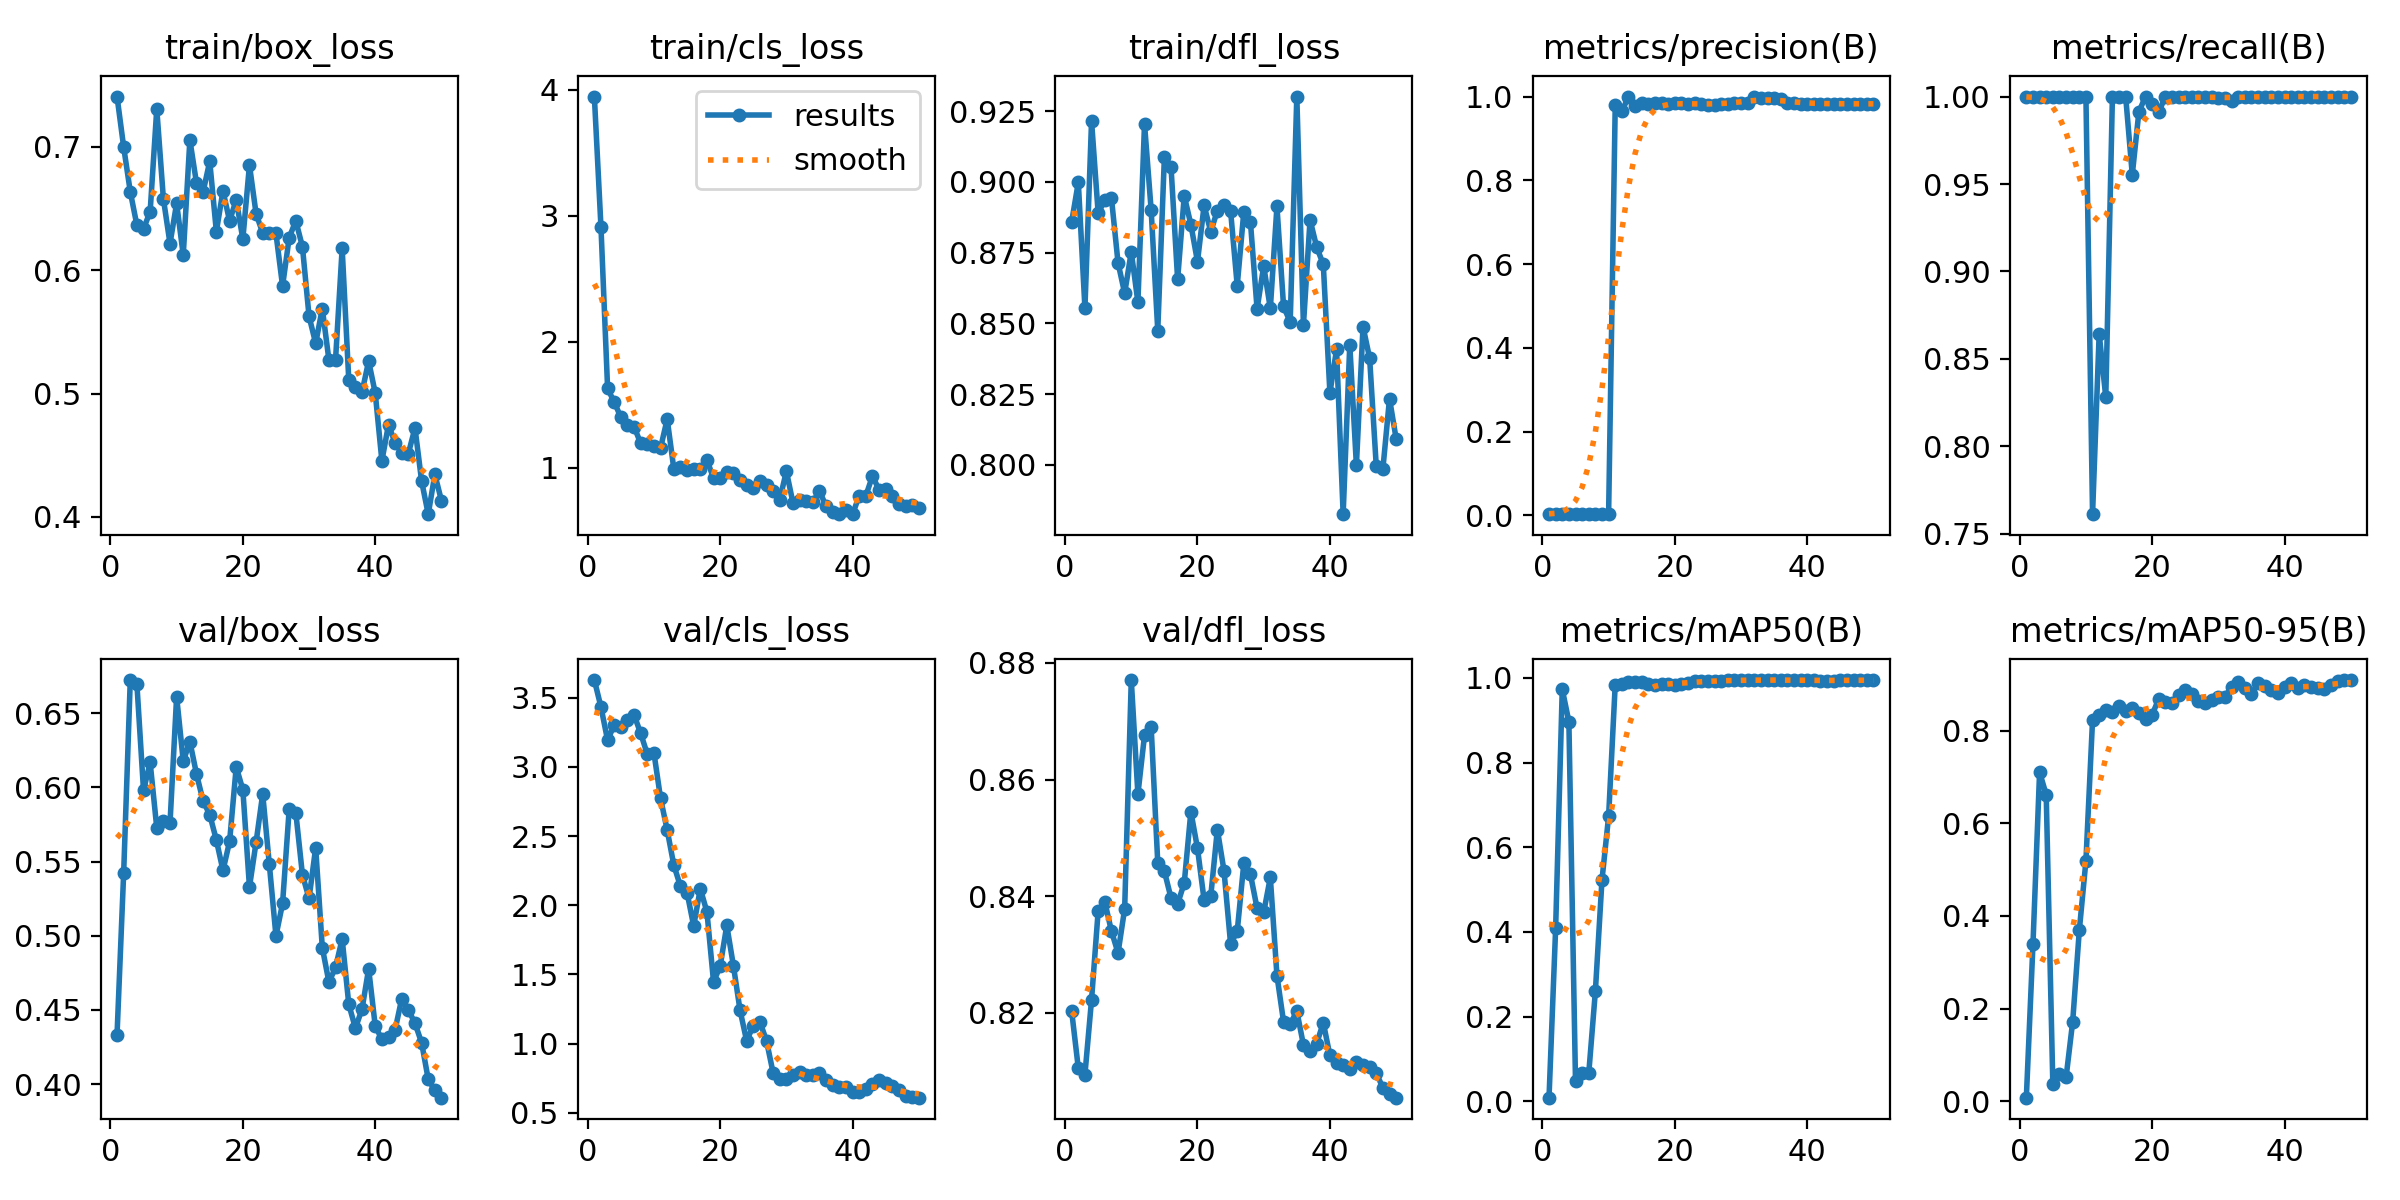

The data file committed next to this chart (first rows):
epoch, time, train/box_loss, train/cls_loss, train/dfl_loss, metrics/precision(B), metrics/recall(B), metrics/mAP50(B), metrics/mAP50-95(B), val/box_loss, val/cls_loss, val/dfl_loss, lr/pg0, lr/pg1, lr/pg2
1, 46.13, 0.7409, 3.947, 0.8859, 0.00309, 1, 0.00842, 0.0075, 0.4334, 3.628, 0.8202, 8e-05, 8e-05, 8e-05
2, 80.6, 0.7, 2.909, 0.8999, 0.00309, 1, 0.4082, 0.3385, 0.5421, 3.433, 0.8104, 0.0001764, 0.0001764, 0.0001764
3, 116.5, 0.6637, 1.63, 0.8554, 0.00309, 1, 0.9732, 0.7107, 0.6723, 3.193, 0.8094, 0.0002689, 0.0002689, 0.0002689
4, 144, 0.6365, 1.522, 0.9215, 0.00309, 1, 0.8968, 0.662, 0.6694, 3.304, 0.8222, 0.0003574, 0.0003574, 0.0003574
5, 173.3, 0.6336, 1.402, 0.8889, 0.00309, 1, 0.04773, 0.03797, 0.5979, 3.287, 0.8375, 0.000442, 0.000442, 0.000442
6, 213.4, 0.6476, 1.341, 0.8937, 0.00309, 1, 0.06734, 0.0583, 0.6168, 3.342, 0.839, 0.0005226, 0.0005226, 0.0005226
7, 252.8, 0.7308, 1.327, 0.8944, 0.00309, 1, 0.06559, 0.05117, 0.5727, 3.376, 0.834, 0.0005992, 0.0005992, 0.0005992
8, 282.5, 0.658, 1.194, 0.8714, 0.00309, 1, 0.2593, 0.1718, 0.5772, 3.242, 0.8302, 0.0006719, 0.0006719, 0.0006719
9, 310, 0.6216, 1.187, 0.8607, 0.00309, 1, 0.5228, 0.3689, 0.5759, 3.092, 0.8378, 0.0007406, 0.0007406, 0.0007406
10, 348.8, 0.6543, 1.176, 0.8753, 0.00309, 1, 0.6728, 0.5192, 0.6611, 3.101, 0.8771, 0.0008054, 0.0008054, 0.0008054
11, 379.6, 0.6123, 1.158, 0.8575, 0.9796, 0.7612, 0.9843, 0.8233, 0.6176, 2.773, 0.8575, 0.0008662, 0.0008662, 0.0008662
12, 408.5, 0.7057, 1.387, 0.9205, 0.9646, 0.8644, 0.9868, 0.8343, 0.6308, 2.544, 0.8676, 0.000923, 0.000923, 0.000923
13, 435.6, 0.6707, 0.9927, 0.8901, 1, 0.828, 0.9915, 0.8456, 0.609, 2.29, 0.8691, 0.0009759, 0.0009759, 0.0009759
14, 462.7, 0.6636, 1.008, 0.8475, 0.9763, 1, 0.9906, 0.841, 0.5907, 2.138, 0.8457, 0.001025, 0.001025, 0.001025
15, 493.1, 0.6884, 0.9831, 0.9088, 0.9841, 1, 0.9898, 0.8537, 0.5816, 2.092, 0.8443, 0.00107, 0.00107, 0.00107
16, 529.3, 0.6314, 0.989, 0.9054, 0.983, 1, 0.9867, 0.8427, 0.5645, 1.851, 0.8397, 0.001111, 0.001111, 0.001111
17, 563.1, 0.6644, 0.9911, 0.8655, 0.9837, 0.9553, 0.9822, 0.8485, 0.544, 2.12, 0.8386, 0.001148, 0.001148, 0.001148
18, 601.4, 0.64, 1.062, 0.8951, 0.9842, 0.9913, 0.9848, 0.8391, 0.5636, 1.952, 0.8422, 0.001181, 0.001181, 0.001181
19, 635, 0.6572, 0.9182, 0.8849, 0.9819, 1, 0.9855, 0.8258, 0.6137, 1.446, 0.8545, 0.00121, 0.00121, 0.00121
20, 662.4, 0.6253, 0.9202, 0.8718, 0.9843, 0.9955, 0.9839, 0.8347, 0.5985, 1.56, 0.8482, 0.001235, 0.001235, 0.001235
21, 693.6, 0.6853, 0.9712, 0.8917, 0.9842, 0.9912, 0.9848, 0.869, 0.5328, 1.854, 0.8393, 0.001208, 0.001208, 0.001208
22, 727.9, 0.6458, 0.9562, 0.8824, 0.9814, 1, 0.9881, 0.8619, 0.563, 1.564, 0.8399, 0.001168, 0.001168, 0.001168
23, 756.9, 0.6302, 0.9059, 0.8898, 0.9844, 1, 0.992, 0.8594, 0.5955, 1.242, 0.8514, 0.001129, 0.001129, 0.001129
24, 784.1, 0.6303, 0.8659, 0.8917, 0.9825, 1, 0.9939, 0.8777, 0.5481, 1.02, 0.8444, 0.001089, 0.001089, 0.001089
25, 811, 0.6299, 0.844, 0.8897, 0.979, 1, 0.9931, 0.8883, 0.4999, 1.131, 0.8318, 0.00105, 0.00105, 0.00105
26, 844.2, 0.5872, 0.892, 0.8633, 0.98, 1, 0.9923, 0.8802, 0.5218, 1.158, 0.8339, 0.00101, 0.00101, 0.00101
27, 871.1, 0.6265, 0.8624, 0.8895, 0.9824, 1, 0.9928, 0.8652, 0.5853, 1.02, 0.8457, 0.0009704, 0.0009704, 0.0009704
28, 898.5, 0.6401, 0.8202, 0.8857, 0.9827, 1, 0.9944, 0.8592, 0.5829, 0.7876, 0.8437, 0.0009308, 0.0009308, 0.0009308
29, 938.3, 0.6191, 0.7482, 0.8551, 0.9842, 1, 0.9945, 0.8669, 0.5411, 0.7428, 0.8379, 0.0008912, 0.0008912, 0.0008912
30, 967.5, 0.5626, 0.9738, 0.8702, 0.9844, 0.9994, 0.9948, 0.8723, 0.5251, 0.742, 0.8372, 0.0008516, 0.0008516, 0.0008516
31, 995.5, 0.5407, 0.721, 0.8553, 0.9844, 0.9992, 0.9945, 0.874, 0.5593, 0.772, 0.8432, 0.000812, 0.000812, 0.000812
32, 1023, 0.569, 0.7431, 0.8913, 1, 0.9973, 0.995, 0.8953, 0.492, 0.7917, 0.8264, 0.0007724, 0.0007724, 0.0007724
33, 1054, 0.5272, 0.7336, 0.856, 0.9969, 1, 0.995, 0.9047, 0.4687, 0.7719, 0.8184, 0.0007328, 0.0007328, 0.0007328
34, 1093, 0.5273, 0.7279, 0.8505, 0.9959, 1, 0.995, 0.8915, 0.4786, 0.7702, 0.818, 0.0006932, 0.0006932, 0.0006932
35, 1124, 0.6177, 0.8179, 0.9302, 0.9967, 1, 0.995, 0.8801, 0.4979, 0.7849, 0.8203, 0.0006536, 0.0006536, 0.0006536
36, 1157, 0.511, 0.6946, 0.8493, 0.9946, 1, 0.995, 0.9029, 0.4538, 0.7382, 0.8145, 0.000614, 0.000614, 0.000614
37, 1197, 0.5055, 0.6522, 0.8866, 0.9854, 1, 0.995, 0.8964, 0.4377, 0.6996, 0.8134, 0.0005744, 0.0005744, 0.0005744
38, 1234, 0.5011, 0.6354, 0.877, 0.9835, 1, 0.995, 0.8877, 0.4506, 0.6845, 0.8147, 0.0005348, 0.0005348, 0.0005348
39, 1265, 0.5263, 0.6696, 0.8708, 0.9833, 1, 0.9945, 0.8816, 0.4777, 0.6869, 0.8183, 0.0004952, 0.0004952, 0.0004952
40, 1295, 0.5002, 0.6326, 0.8254, 0.9833, 1, 0.9945, 0.8954, 0.4391, 0.6486, 0.8126, 0.0004556, 0.0004556, 0.0004556
41, 1326, 0.4454, 0.7788, 0.8408, 0.9833, 1, 0.9941, 0.9032, 0.4301, 0.6513, 0.8114, 0.000416, 0.000416, 0.000416
42, 1359, 0.4748, 0.778, 0.7825, 0.9832, 1, 0.9939, 0.8922, 0.4321, 0.6712, 0.811, 0.0003764, 0.0003764, 0.0003764
43, 1389, 0.4598, 0.9351, 0.8425, 0.983, 1, 0.9936, 0.8994, 0.4366, 0.7049, 0.8102, 0.0003368, 0.0003368, 0.0003368
44, 1420, 0.4522, 0.8263, 0.7998, 0.9826, 1, 0.9936, 0.8936, 0.4577, 0.7372, 0.8116, 0.0002972, 0.0002972, 0.0002972
45, 1450, 0.4513, 0.8336, 0.8488, 0.9826, 1, 0.9941, 0.893, 0.45, 0.7169, 0.8109, 0.0002576, 0.0002576, 0.0002576
46, 1480, 0.4721, 0.7786, 0.8377, 0.9826, 1, 0.9944, 0.8893, 0.441, 0.6906, 0.8107, 0.000218, 0.000218, 0.000218
47, 1508, 0.4289, 0.7111, 0.7995, 0.9825, 1, 0.9945, 0.8981, 0.4279, 0.6614, 0.8095, 0.0001784, 0.0001784, 0.0001784
48, 1535, 0.4021, 0.7014, 0.7985, 0.9825, 1, 0.9945, 0.9073, 0.4033, 0.6235, 0.8071, 0.0001388, 0.0001388, 0.0001388
49, 1562, 0.4344, 0.7076, 0.8234, 0.9826, 1, 0.9948, 0.9089, 0.3957, 0.6137, 0.806, 9.92e-05, 9.92e-05, 9.92e-05
50, 1591, 0.413, 0.681, 0.8092, 0.9825, 1, 0.9948, 0.9097, 0.3909, 0.6092, 0.8054, 5.96e-05, 5.96e-05, 5.96e-05
